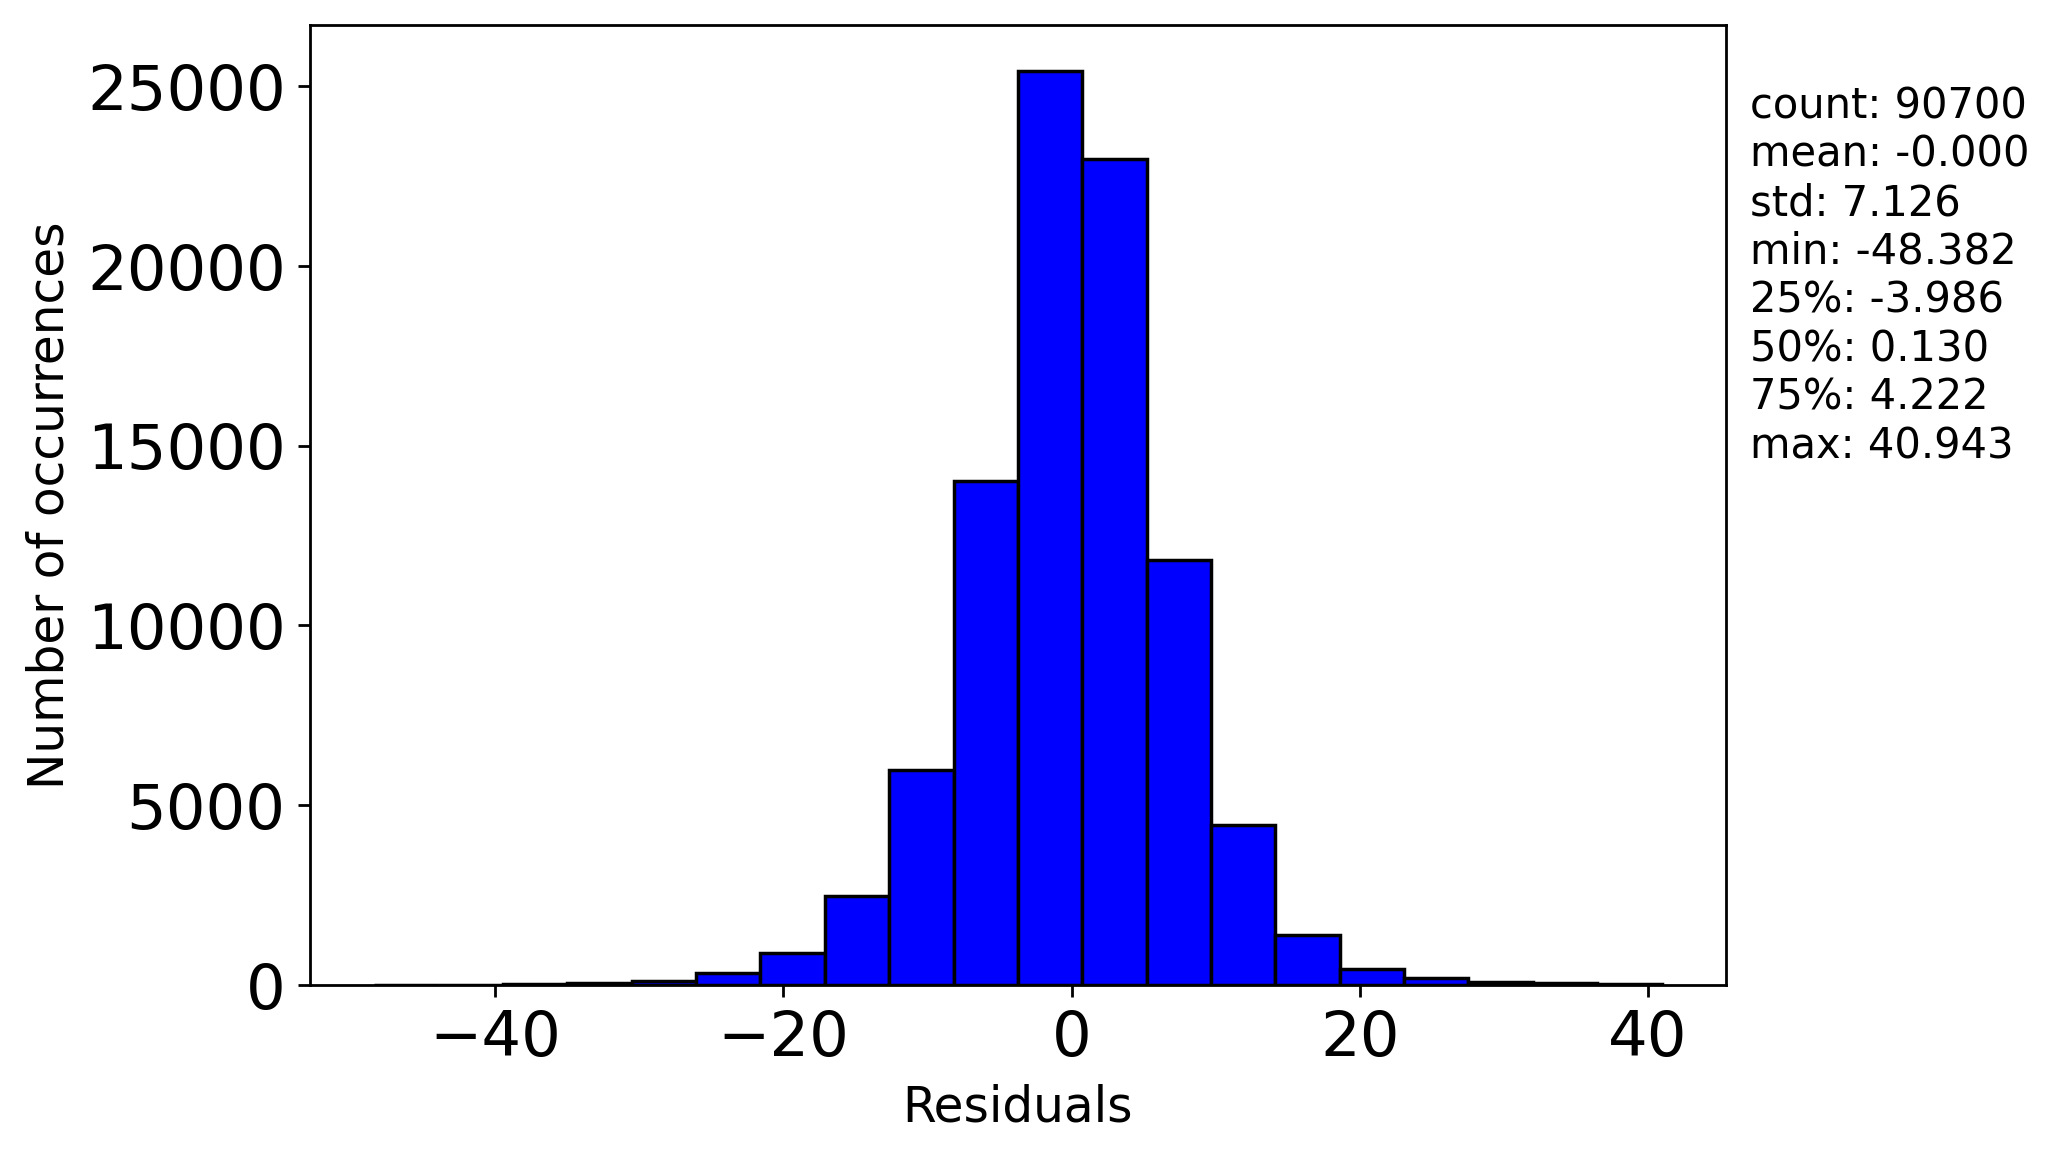

Values plotted in this chart, from the file beside it:
, 0
0, -10.72
1, -5.111
2, -8.74
3, 17.04
4, 6.788
5, 12.32
6, 4.871
7, -9.574
8, 5.124
9, 1.255
10, -8.209
11, 6.255
12, 3.851
13, 18.85
14, 8.686
15, 8.706
16, 6.195
17, 7.174
18, 1.674
19, 6.057
20, -2.318
21, -5.081
22, -1.115
23, -0.8034
24, -10.12
25, 1.822
26, 11.64
27, -5.342
28, -5.455
29, 0.23
30, 3.214
31, -1.696
32, 10.08
33, 20.15
34, 4.799
35, -3.966
36, 0.4566
37, 6.061
38, 8.1
39, 0.864
40, 2.587
41, 2.471
42, -1.338
43, -3.322
44, -2.887
45, -9.029
46, 17.27
47, 3.558
48, -2.456
49, -15.07
50, 1.511
51, -14.1
52, 6.027
53, -6.752
54, 6.808
55, -12.36
56, -0.9832
57, -18.66
58, -10.9
59, -1.455
... 90,640 more rows
